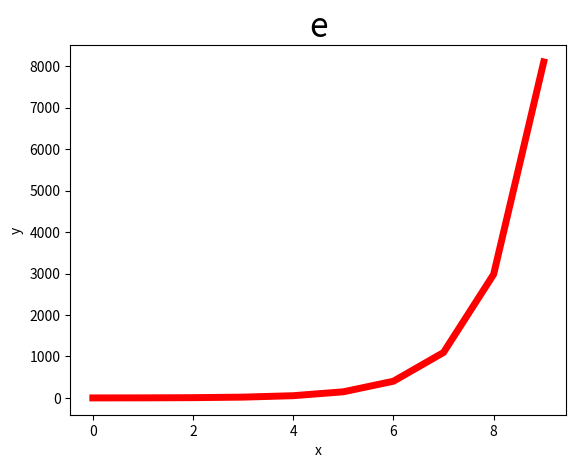

Recreate this plot in Python.
"""
下载库包  pip install -i https://pypi.tuna.tsinghua.edu.cn/simple matplotlib
"""
import matplotlib.pyplot as plt
import math

x = list(range(10))
y = []
for i in x:
    y.append(math.e**i)
print(x, y)

plt.plot(x, y, color='r', linewidth=5)  # 画图，设置线的信息
plt.title('e', fontsize=24)  # 图片命名
plt.xlabel('x')  # x轴命名
plt.ylabel('y')  # y轴命名
plt.show()  # 图片展示


